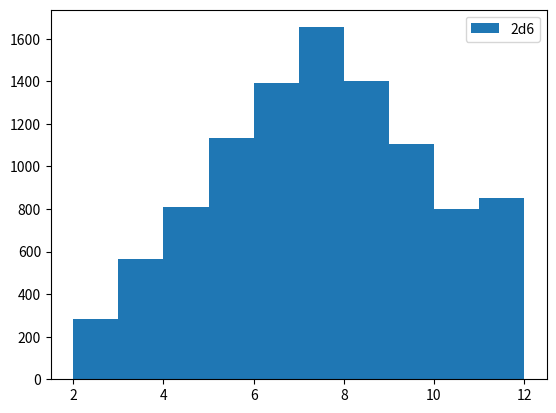

Reproduce this figure in Python.
import random
import numpy as np
from matplotlib import pyplot as plt

roll1 = np.array([])
roll2 = np.array([])

def plot2d6(dice):
  # print dice
  plt.hist(dice, label='2d6')
  plt.legend()
  
  # ax = plt.subplot()
  # ax.set_xticks(range(1,13))
  # ax.set_xticklabels(range(1,13))
  
  plt.show()

for i in range(10000):
  fistdice = random.randint(1,6)
  roll1=np.append(roll1,fistdice)
  seconddice = random.randint(1,6)
  roll2=np.append(roll2,seconddice)
  # print i, fistdice, seconddice
  two_d_six = roll1 + roll2
  # print two_d_six
  # if i == 5:
  #  plot2d6(two_d_six)
  # elif i % 50 == 0:
  #   plot2d6(two_d_six)

plot2d6(two_d_six)
  
